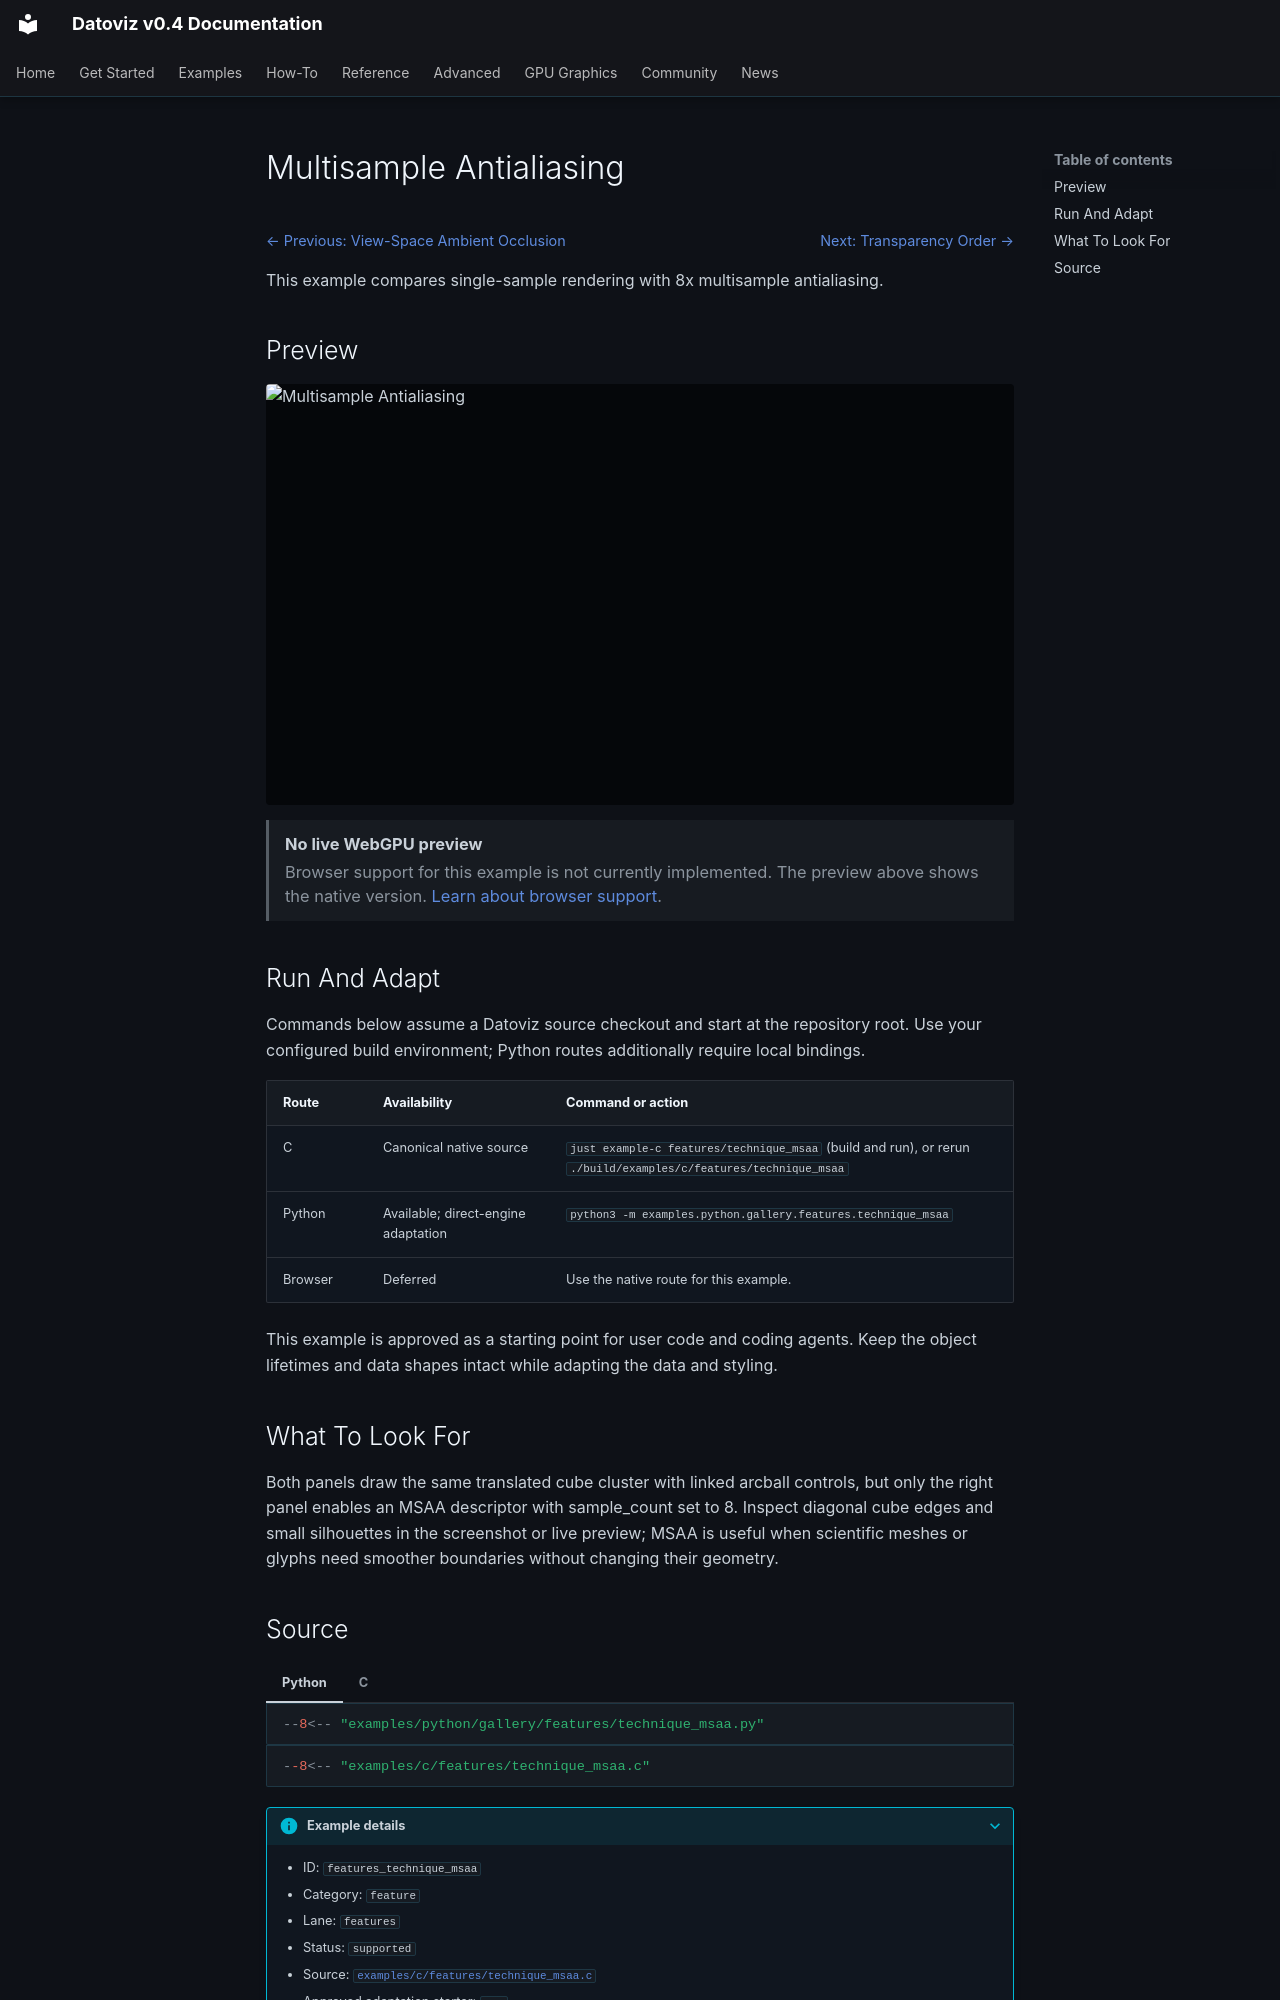

repository: datoviz/datoviz · page: examples/features/technique-msaa/index.html · generator: mkdocs

# Multisample Antialiasing

<!-- WARNING: generated by tools/build_gallery.py from examples/c/MANIFEST.yaml -->

<nav class="dvz-example-nav dvz-example-nav--top" aria-label="Example navigation">
<div class="dvz-example-nav__siblings">
<span class="dvz-example-nav__previous"><a href="../technique-ao/">← Previous: View-Space Ambient Occlusion</a></span>
<span class="dvz-example-nav__next"><a href="../technique-transparency/">Next: Transparency Order →</a></span>
</div>
</nav>

This example compares single-sample rendering with 8x multisample antialiasing.

## Preview

<div class="dvz-gallery-media dvz-gallery-media--video" data-gallery-lazy="video">
  <img class="dvz-gallery-poster" src="../../../assets/gallery/v0.4/features/features_technique_msaa.poster.webp" alt="Multisample Antialiasing" loading="lazy">
  <video class="dvz-gallery-video" muted loop playsinline preload="none"
         poster="../../../assets/gallery/v0.4/features/features_technique_msaa.poster.webp" aria-label="Multisample Antialiasing preview">
    <source data-src="../../../assets/gallery/v0.4/features/features_technique_msaa.mp4" type="video/mp4">
  </video>
</div>

<aside class="dvz-webgpu-unavailable" role="note">
<strong>No live WebGPU preview</strong>
<span>Browser support for this example is not currently implemented. The preview above shows the native version. <a href="../../../reference/webgpu-subset/">Learn about browser support</a>.</span>
</aside>

## Run And Adapt

Commands below assume a Datoviz source checkout and start at the repository root.
Use your configured build environment; Python routes additionally require local bindings.

| Route | Availability | Command or action |
| --- | --- | --- |
| C | Canonical native source | `just example-c features/technique_msaa` (build and run), or rerun `./build/examples/c/features/technique_msaa` |
| Python | Available; direct-engine adaptation | `python3 -m examples.python.gallery.features.technique_msaa` |
| Browser | Deferred | Use the native route for this example. |

This example is approved as a starting point for user code and coding agents. Keep the
object lifetimes and data shapes intact while adapting the data and styling.

## What To Look For

Both panels draw the same translated cube cluster with linked arcball controls, but only the right panel enables an MSAA descriptor with sample_count set to 8. Inspect diagonal cube edges and small silhouettes in the screenshot or live preview; MSAA is useful when scientific meshes or glyphs need smoother boundaries without changing their geometry.
